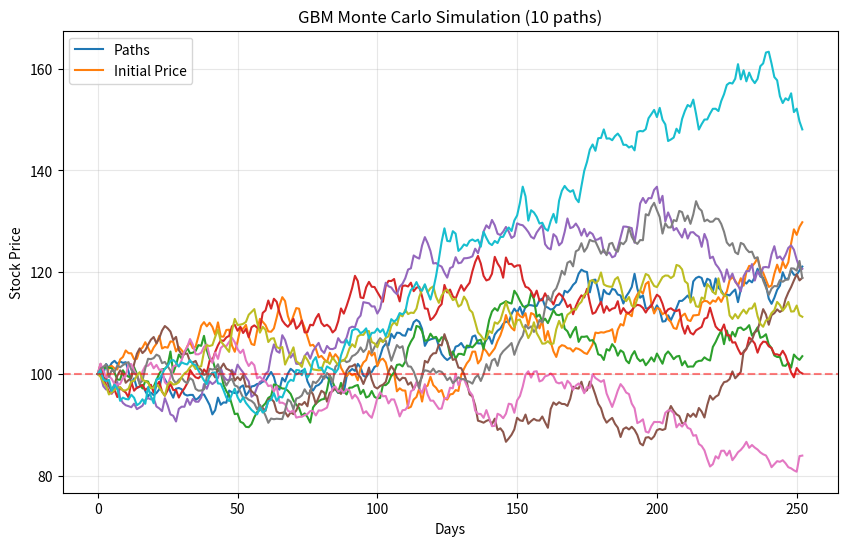

This figure's Python source:
import numpy as np
import matplotlib.pyplot as plt

# 1. 參數設定
S0 = 100          # 初始股價
T = 1.0           # 模擬時間（1年）
mu = 0.05         # 年化預期報酬率 (Drift)
sigma = 0.2       # 年化波動率 (Volatility, 20%)
steps = 252       # 總步數（一年約 252 個交易日）
dt = T / steps    # 每一步的時間間隔
n_paths = 10      # 想要模擬的路徑數量

# 2. 建立隨機矩陣
# 產生 (steps, n_paths) 的標準正態分佈隨機數 epsilon
np.random.seed(42) # 固定隨機種子，方便實驗
z = np.random.normal(0, 1, (steps, n_paths))

# 3. 計算股價路徑
# 使用 GBM 公式：S(t+1) = S(t) * exp((mu - 0.5 * sigma^2) * dt + sigma * sqrt(dt) * z)
# 我們先計算每日變動率，再用累積乘積 (cumprod) 算出股價
drift = (mu - 0.5 * sigma**2) * dt
diffusion = sigma * np.sqrt(dt) * z
daily_returns = np.exp(drift + diffusion)

# 將初始價格放第一行，並計算路徑
paths = np.zeros((steps + 1, n_paths))
paths[0] = S0
paths[1:] = S0 * np.cumprod(daily_returns, axis=0)

# 4. 繪圖
plt.figure(figsize=(10, 6))
plt.plot(paths)
plt.axhline(S0, color='red', linestyle='--', alpha=0.5, label='Start Price')
plt.title(f"GBM Monte Carlo Simulation ({n_paths} paths)")
plt.xlabel("Days")
plt.ylabel("Stock Price")
plt.legend(['Paths', 'Initial Price'])
plt.grid(True, alpha=0.3)
plt.show()
